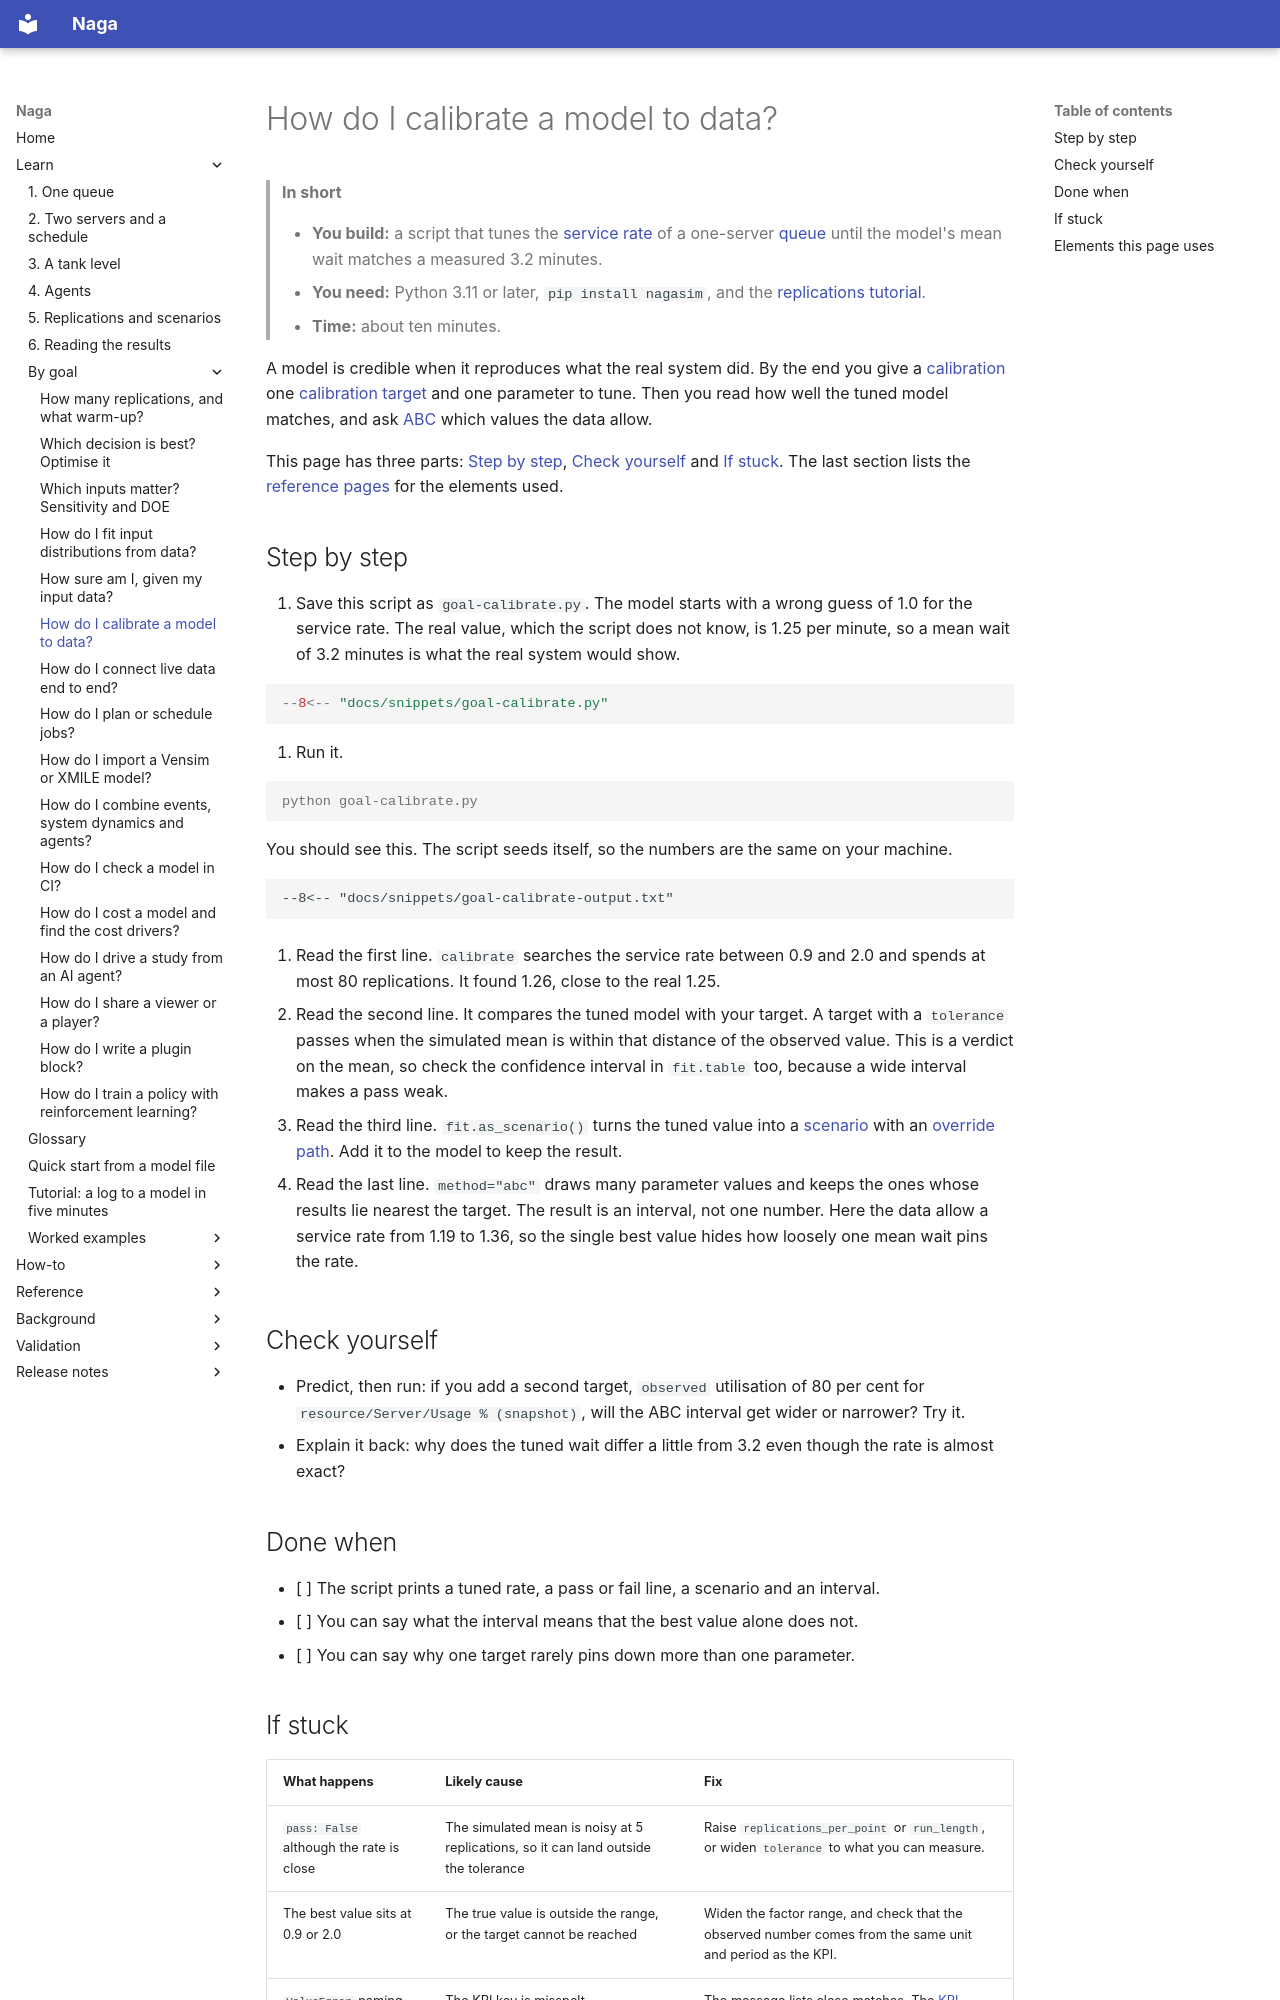

repository: TheMattHub/naga · page: goals/calibrate-to-data.html · generator: mkdocs

# How do I calibrate a model to data?

> **In short**
>
> - **You build:** a script that tunes the [service rate](../glossary.md#service-rate) of a one-server [queue](../glossary.md#queue) until the model's mean wait matches a measured 3.2 minutes.
> - **You need:** Python 3.11 or later, `pip install nagasim`, and the [replications tutorial](replications-and-warm-up.md).
> - **Time:** about ten minutes.

A model is credible when it reproduces what the real system did. By the end you give a [calibration](../glossary.md#calibration) one [calibration target](../glossary.md#calibration-target) and one parameter to tune. Then you read how well the tuned model matches, and ask [ABC](../glossary.md#abc) which values the data allow.

This page has three parts: [Step by step](#step-by-step), [Check yourself](#check-yourself) and [If stuck](#if-stuck). The last section lists the [reference pages](#elements-this-page-uses) for the elements used.

## Step by step

1. Save this script as `goal-calibrate.py`. The model starts with a wrong guess of 1.0 for the service rate. The real value, which the script does not know, is 1.25 per minute, so a mean wait of 3.2 minutes is what the real system would show.

```python
--8<-- "docs/snippets/goal-calibrate.py"
```

2. Run it.

<!-- no-run: the script above is the file this command runs -->
```console
python goal-calibrate.py
```

You should see this. The script seeds itself, so the numbers are the same on your machine.

```text
--8<-- "docs/snippets/goal-calibrate-output.txt"
```

3. Read the first line. `calibrate` searches the service rate between 0.9 and 2.0 and spends at most 80 replications. It found 1.26, close to the real 1.25.

4. Read the second line. It compares the tuned model with your target. A target with a `tolerance` passes when the simulated mean is within that distance of the observed value. This is a verdict on the mean, so check the confidence interval in `fit.table` too, because a wide interval makes a pass weak.

5. Read the third line. `fit.as_scenario()` turns the tuned value into a [scenario](../glossary.md#scenario) with an [override path](../glossary.md#override-path). Add it to the model to keep the result.

6. Read the last line. `method="abc"` draws many parameter values and keeps the ones whose results lie nearest the target. The result is an interval, not one number. Here the data allow a service rate from 1.19 to 1.36, so the single best value hides how loosely one mean wait pins the rate.

## Check yourself

- Predict, then run: if you add a second target, `observed` utilisation of 80 per cent for `resource/Server/Usage % (snapshot)`, will the ABC interval get wider or narrower? Try it.
- Explain it back: why does the tuned wait differ a little from 3.2 even though the rate is almost exact?

## Done when

- [ ] The script prints a tuned rate, a pass or fail line, a scenario and an interval.
- [ ] You can say what the interval means that the best value alone does not.
- [ ] You can say why one target rarely pins down more than one parameter.
